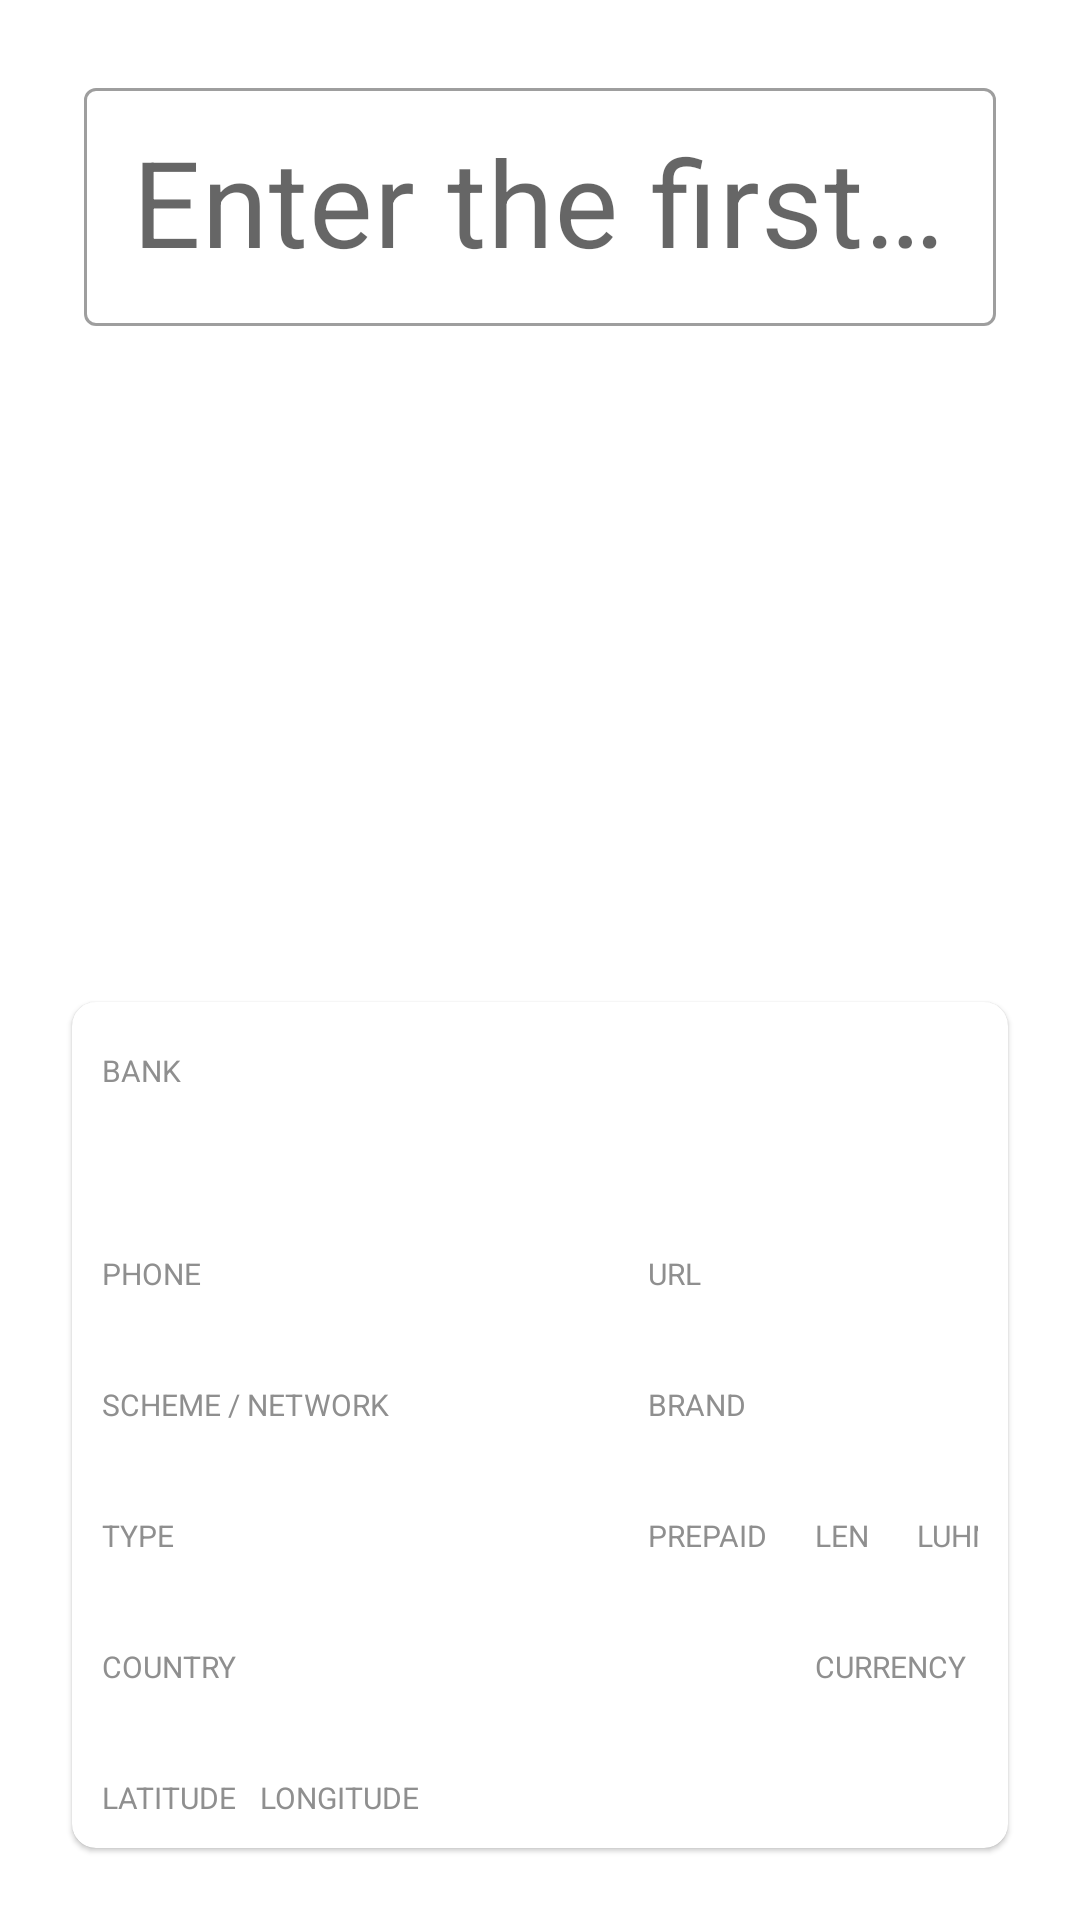

Here is an Android app screen rendered from its layout file. Give the layout XML and the strings, colors and styles it references.
<!-- AndroidManifest.xml: application theme Theme.BINChecker -->
<!-- res/layout/fragment_dashboard.xml -->
<?xml version="1.0" encoding="utf-8"?>
<androidx.constraintlayout.widget.ConstraintLayout xmlns:android="http://schemas.android.com/apk/res/android"
    xmlns:app="http://schemas.android.com/apk/res-auto"
    xmlns:tools="http://schemas.android.com/tools"
    android:layout_width="match_parent"
    android:layout_height="match_parent"
    tools:context=".ui.dashboard.DashboardFragment">

    <com.google.android.material.textfield.TextInputLayout
        android:id="@+id/textInputLayout"
        android:layout_width="match_parent"
        style="@style/Widget.MaterialComponents.TextInputLayout.OutlinedBox.Dense"
        android:layout_height="wrap_content"
        android:layout_margin="24dp"
        app:layout_constraintEnd_toEndOf="parent"
        app:layout_constraintStart_toStartOf="parent"
        app:layout_constraintTop_toTopOf="parent">

        <com.google.android.material.textfield.TextInputEditText
            android:id="@+id/binInput"
            android:layout_width="match_parent"
            android:layout_height="match_parent"
            android:layout_margin="4dp"
            android:autoSizeTextType="uniform"
            android:autofillHints="creditCardNumber"
            android:textAlignment="center"
            android:hint="Enter the first digits of a card number (BIN/IIN)"
            android:textSize="40sp"
            android:backgroundTint="#00000000"
            android:inputType="number"
            android:maxLength="8" />
    </com.google.android.material.textfield.TextInputLayout>

    <com.google.android.material.card.MaterialCardView
        android:id="@+id/cardBank"
        android:layout_width="match_parent"
        android:layout_height="wrap_content"
        android:layout_margin="24dp"
        app:cardCornerRadius="8dp"
        app:layout_constraintBottom_toBottomOf="parent"
        app:layout_constraintEnd_toEndOf="parent"
        app:layout_constraintStart_toStartOf="parent">

        <androidx.constraintlayout.widget.ConstraintLayout
            android:layout_width="match_parent"
            android:layout_height="match_parent"
            android:padding="10dp">

            <com.google.android.material.textview.MaterialTextView
                android:id="@+id/bankLabel"
                style="@style/HintText"
                android:text="BANK"
                app:layout_constraintStart_toStartOf="parent"
                app:layout_constraintTop_toTopOf="parent" />

            <com.google.android.material.textview.MaterialTextView
                android:id="@+id/bankName"
                android:layout_width="match_parent"
                android:layout_height="48dp"
                android:autoSizeTextType="uniform"

                android:freezesText="true"
                app:layout_constraintStart_toStartOf="parent"
                app:layout_constraintTop_toBottomOf="@id/bankLabel" />

            <com.google.android.material.textview.MaterialTextView
                android:id="@+id/phoneLabel"
                style="@style/HintText"
                android:text="PHONE"
                app:layout_constraintStart_toStartOf="parent"
                app:layout_constraintTop_toBottomOf="@id/bankName" />

            <com.google.android.material.textview.MaterialTextView
                android:id="@+id/urlLabel"
                style="@style/HintText"
                android:text="URL"
                app:layout_constraintStart_toStartOf="@id/url"
                app:layout_constraintTop_toBottomOf="@id/bankName" />

            <com.google.android.material.textview.MaterialTextView
                android:id="@+id/phone"
                style="@style/MainTextTemplate"
                android:autoLink="phone"
                app:layout_constraintStart_toStartOf="parent"
                app:layout_constraintTop_toBottomOf="@id/phoneLabel" />

            <com.google.android.material.textview.MaterialTextView
                android:id="@+id/url"
                style="@style/MainTextTemplate"
                android:autoLink="web"
                android:layout_marginStart="72dp"
                app:layout_constraintEnd_toEndOf="parent"
                app:layout_constraintStart_toStartOf="parent"
                app:layout_constraintTop_toBottomOf="@id/urlLabel" />

            <com.google.android.material.textview.MaterialTextView
                android:id="@+id/companyLabel"
                style="@style/HintText"
                android:text="SCHEME / NETWORK"
                app:layout_constraintStart_toStartOf="parent"
                app:layout_constraintTop_toBottomOf="@id/phone" />

            <com.google.android.material.textview.MaterialTextView
                android:id="@+id/brandLabel"
                style="@style/HintText"
                android:text="BRAND"
                app:layout_constraintStart_toStartOf="@id/brand"
                app:layout_constraintTop_toBottomOf="@id/url" />

            <com.google.android.material.textview.MaterialTextView
                android:id="@+id/company"
                style="@style/MainTextTemplate"

                app:layout_constraintStart_toStartOf="parent"
                app:layout_constraintTop_toBottomOf="@id/companyLabel" />

            <com.google.android.material.textview.MaterialTextView
                android:id="@+id/brand"
                style="@style/MainTextTemplate"

                app:layout_constraintStart_toStartOf="@id/url"
                app:layout_constraintTop_toBottomOf="@id/brandLabel" />

            <com.google.android.material.textview.MaterialTextView
                android:id="@+id/typeLabel"
                style="@style/HintText"
                android:text="TYPE"
                app:layout_constraintStart_toStartOf="parent"
                app:layout_constraintTop_toBottomOf="@id/company" />

            <com.google.android.material.textview.MaterialTextView
                android:id="@+id/prepaidLabel"
                style="@style/HintText"
                android:text="PREPAID"
                app:layout_constraintStart_toStartOf="@id/prepaid"
                app:layout_constraintTop_toBottomOf="@id/brand" />

            <com.google.android.material.textview.MaterialTextView
                android:id="@+id/lengthLabel"
                style="@style/HintText"
                android:text="LEN"
                android:layout_marginStart="16dp"
                app:layout_constraintStart_toEndOf="@id/prepaidLabel"
                app:layout_constraintTop_toBottomOf="@id/brand" />
            <com.google.android.material.textview.MaterialTextView
                android:id="@+id/luhnLabel"
                style="@style/HintText"
                android:text="LUHN"
                android:layout_marginStart="16dp"
                app:layout_constraintStart_toEndOf="@id/lengthLabel"
                app:layout_constraintTop_toBottomOf="@id/brand" />

            <com.google.android.material.textview.MaterialTextView
                android:id="@+id/type"
                style="@style/MainTextTemplate"

                app:layout_constraintStart_toStartOf="parent"
                app:layout_constraintTop_toBottomOf="@id/typeLabel" />

            <com.google.android.material.textview.MaterialTextView
                android:id="@+id/prepaid"
                style="@style/MainTextTemplate"

                app:layout_constraintStart_toStartOf="@id/brand"
                app:layout_constraintTop_toBottomOf="@id/prepaidLabel" />
            <com.google.android.material.textview.MaterialTextView
                android:id="@+id/length"
                style="@style/MainTextTemplate"

                app:layout_constraintStart_toStartOf="@id/lengthLabel"
                app:layout_constraintTop_toBottomOf="@id/prepaidLabel" />
            <com.google.android.material.textview.MaterialTextView
                android:id="@+id/luhn"
                style="@style/MainTextTemplate"

                app:layout_constraintStart_toStartOf="@id/luhnLabel"
                app:layout_constraintTop_toBottomOf="@id/prepaidLabel" />

            <com.google.android.material.textview.MaterialTextView
                android:id="@+id/countryLabel"
                style="@style/HintText"
                android:text="COUNTRY"
                app:layout_constraintStart_toStartOf="parent"
                app:layout_constraintTop_toBottomOf="@id/type" />
            <com.google.android.material.textview.MaterialTextView
                android:id="@+id/currencyLabel"
                style="@style/HintText"
                android:text="CURRENCY"
                app:layout_constraintStart_toStartOf="@id/currency"
                app:layout_constraintTop_toBottomOf="@id/type" />

            <com.google.android.material.textview.MaterialTextView
                android:id="@+id/country"
                style="@style/MainTextTemplate"

                app:layout_constraintStart_toStartOf="parent"
                app:layout_constraintTop_toBottomOf="@id/countryLabel" />
            <com.google.android.material.textview.MaterialTextView
                android:id="@+id/currency"
                style="@style/MainTextTemplate"

                app:layout_constraintStart_toStartOf="@id/length"
                app:layout_constraintTop_toBottomOf="@id/countryLabel" />

            <com.google.android.material.textview.MaterialTextView
                android:id="@+id/latLabel"
                style="@style/HintText"
                android:text="LATITUDE"
                app:layout_constraintStart_toStartOf="parent"
                app:layout_constraintTop_toBottomOf="@id/country" />
            <com.google.android.material.textview.MaterialTextView
                android:id="@+id/lat"
                style="@style/HintText"
                android:freezesText="true"
                android:layout_marginStart="4dp"
                app:layout_constraintStart_toEndOf="@id/latLabel"
                app:layout_constraintTop_toBottomOf="@id/country" />

            <com.google.android.material.textview.MaterialTextView
                android:id="@+id/longLabel"
                style="@style/HintText"
                android:text="LONGITUDE"
                android:layout_marginStart="4dp"
                app:layout_constraintStart_toEndOf="@id/lat"
                app:layout_constraintTop_toBottomOf="@id/country" />
            <com.google.android.material.textview.MaterialTextView
                android:id="@+id/longitude"
                style="@style/HintText"
                android:freezesText="true"
                android:layout_marginStart="4dp"
                app:layout_constraintStart_toEndOf="@id/longLabel"
                app:layout_constraintTop_toBottomOf="@id/country" />

        </androidx.constraintlayout.widget.ConstraintLayout>
    </com.google.android.material.card.MaterialCardView>
</androidx.constraintlayout.widget.ConstraintLayout>
<!-- resources referenced by this layout -->
<resources>
  <style name="HintText" parent="Widget.MaterialComponents.TextView">
          <item name="android:layout_width">wrap_content</item>
          <item name="android:layout_height">wrap_content</item>
          <item name="android:layout_marginTop">6dp</item>
          <item name="android:textSize">10sp</item>
          <item name="android:textColor">#8F8F8F</item>
      </style>
  <style name="MainTextTemplate" parent="Widget.MaterialComponents.TextView">
          <item name="android:layout_width">wrap_content</item>
          <item name="android:layout_height">24dp</item>
          <item name="android:freezesText">true</item>
  
      </style>
  <style name="Theme.BINChecker" parent="Theme.MaterialComponents.DayNight.NoActionBar">
          
          <item name="colorPrimary">@color/teal_200</item>
          <item name="colorPrimaryVariant">@color/teal_700</item>
          <item name="colorOnPrimary">@color/white</item>
          
          <item name="colorSecondary">@color/teal_200</item>
          <item name="colorSecondaryVariant">@color/teal_700</item>
          <item name="colorOnSecondary">@color/black</item>
          
          <item name="android:statusBarColor">?attr/colorOnPrimary</item>
          <item name="android:windowLightStatusBar">true</item>
          
      </style>
  <!-- not gathered from this repository: default colours our renderer supplied (Android Studio template values) -->
  <color name="teal_200">#FF03DAC5</color>
  <color name="teal_700">#FF018786</color>
  <color name="black">#FF000000</color>
  <color name="white">#FFFFFFFF</color>
</resources>
